Run: headless pygame with SDL's dummy video driver; simulated clock (each Clock.tick advances the game by its frame time, no real sleeping); random seed 0; keys injected as events and as key.get_pressed() state; no mouse input.
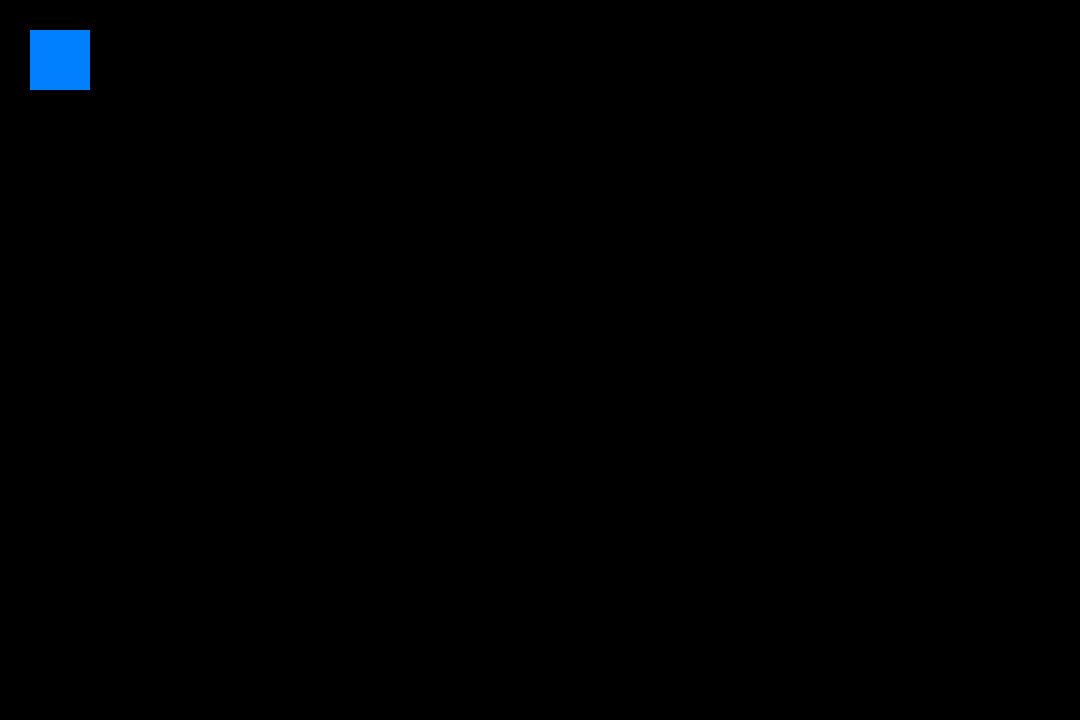
Frame 1 of 4 · flips 1–60 · no input
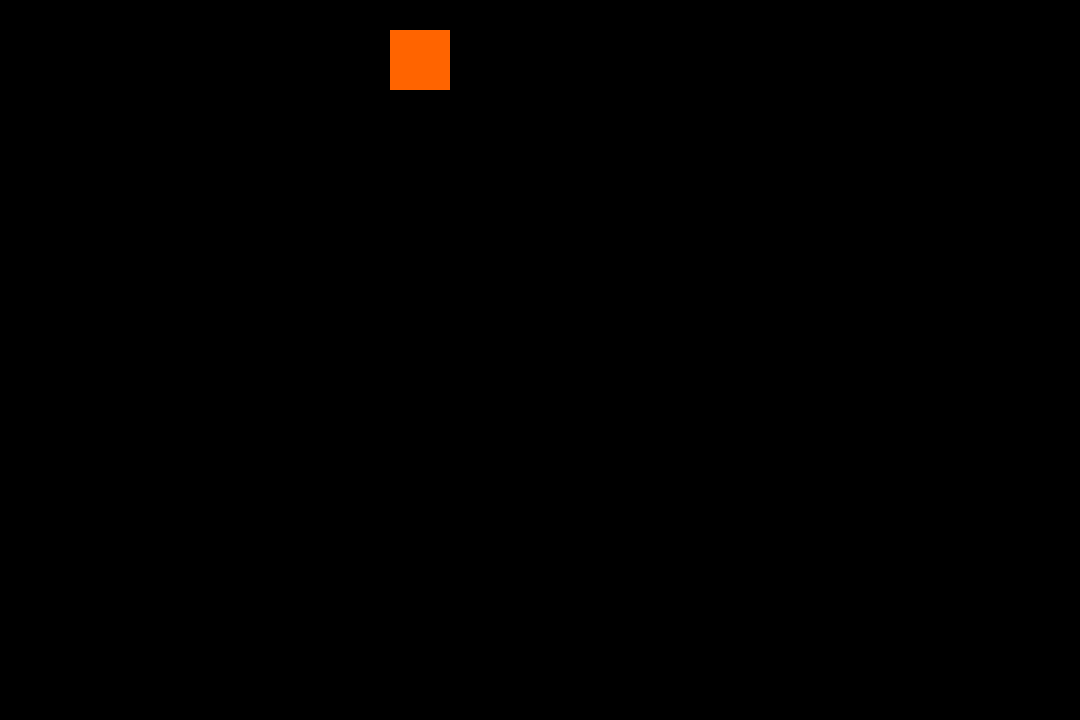
Frame 2 of 4 · flips 61–180 · tapped SPACE, RETURN · held RIGHT (→), D
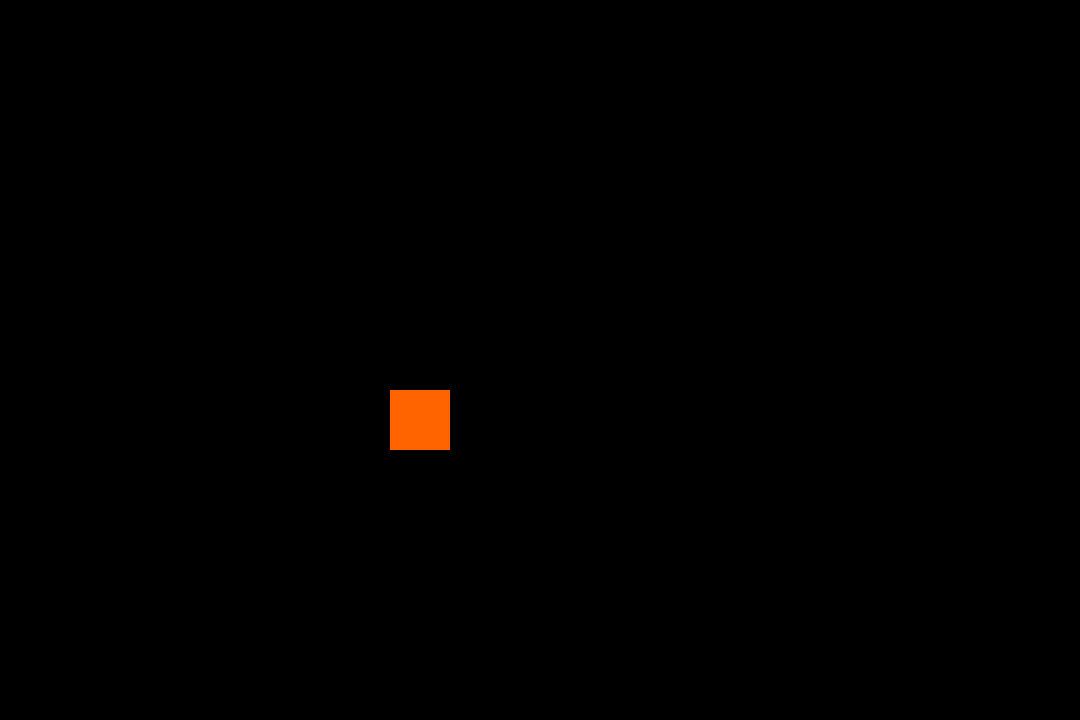
Frame 3 of 4 · flips 181–300 · held DOWN (↓), S
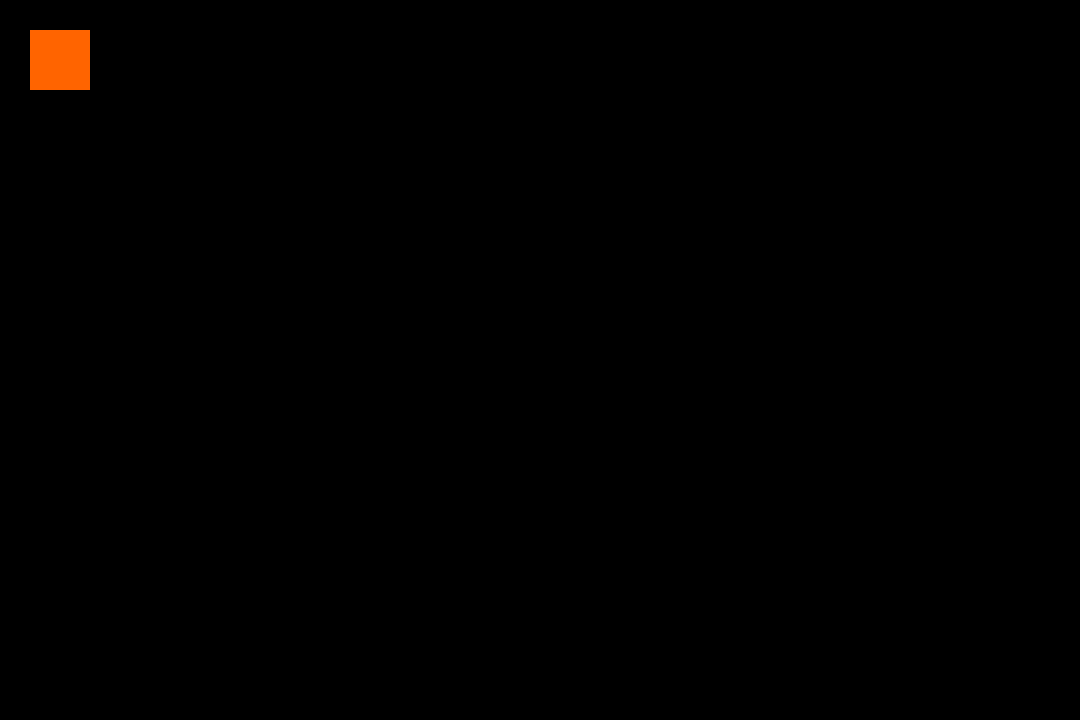
Frame 4 of 4 · flips 301–420 · held LEFT (←), A, UP (↑), W

The pygame program that drew these frames:

# import pygame

# pygame.init()
# screen = pygame.display.set_mode((400, 300))
# done = False
# is_blue = True
# while not done:
#         for event in pygame.event.get():
#                 if event.type == pygame.QUIT:
#                         done = True
#                 if is_blue: color = (0, 128, 255)
#                 else: color = (255, 100, 0)
#                 if event.type == pygame.KEYDOWN and event.key == pygame.K_SPACE:
#                     is_blue = not is_blue
#         pygame.draw.rect(screen, (0, 128, 255), pygame.Rect(30, 30, 60, 60))
#         pygame.display.flip()



import pygame

pygame.init()
screen = pygame.display.set_mode((1080, 720))
done = False
is_blue = True
x = 30
y = 30

clock = pygame.time.Clock()

while not done:
        for event in pygame.event.get():
                if event.type == pygame.QUIT:
                        done = True
                if event.type == pygame.KEYDOWN and event.key == pygame.K_SPACE:
                        is_blue = not is_blue
        
        pressed = pygame.key.get_pressed()
        if pressed[pygame.K_UP]: y -= 3
        if pressed[pygame.K_DOWN]: y += 3
        if pressed[pygame.K_LEFT]: x -= 3
        if pressed[pygame.K_RIGHT]: x += 3
        
        screen.fill((0, 0, 0))
        if is_blue: color = (0, 128, 255)
        else: color = (255, 100, 0)
        pygame.draw.rect(screen, color, pygame.Rect(x, y, 60, 60))
        
        pygame.display.flip()
        clock.tick(60)
